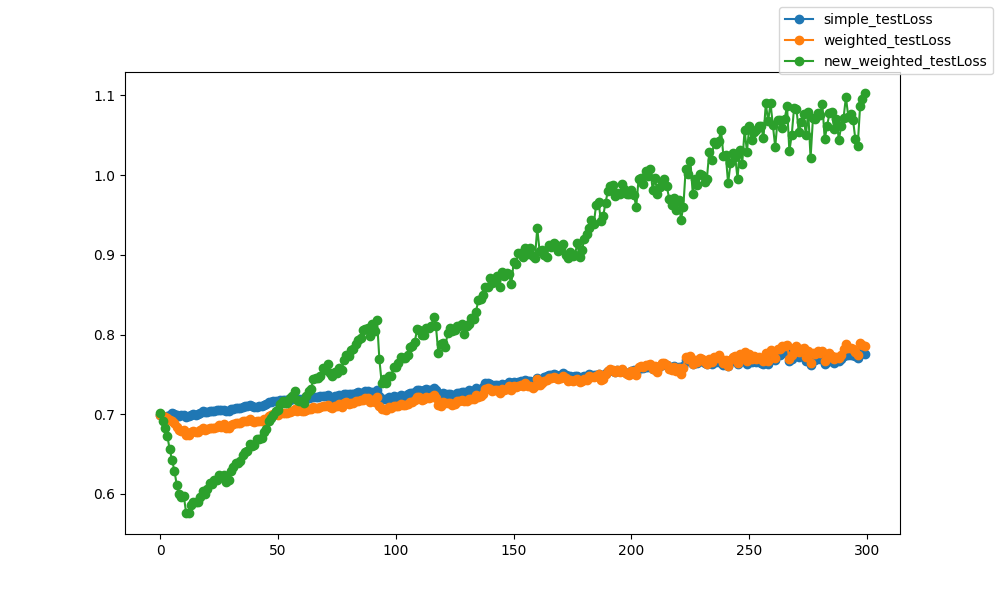

Source data for this figure (header and first rows):
epoch, epoch, simple_testLoss, weighted_testLoss, new_weighted_testLoss
0, 0, 0.6989, 0.6989, 0.7015
1, 1, 0.698, 0.6979, 0.6913
2, 2, 0.697, 0.6967, 0.6824
3, 3, 0.698, 0.6951, 0.6731
4, 4, 0.6993, 0.6923, 0.6561
5, 5, 0.7016, 0.6915, 0.643
6, 6, 0.7008, 0.6891, 0.6293
7, 7, 0.6992, 0.6842, 0.6117
8, 8, 0.6976, 0.6804, 0.5999
9, 9, 0.6988, 0.6795, 0.5956
10, 10, 0.6995, 0.6805, 0.5975
11, 11, 0.6963, 0.6738, 0.5761
12, 12, 0.6972, 0.6738, 0.5763
13, 13, 0.6993, 0.6774, 0.5862
14, 14, 0.6999, 0.6784, 0.5903
15, 15, 0.6992, 0.6773, 0.5898
16, 16, 0.7005, 0.6782, 0.5896
17, 17, 0.702, 0.6802, 0.5962
18, 18, 0.7035, 0.6825, 0.6033
19, 19, 0.7023, 0.6804, 0.5997
20, 20, 0.703, 0.6816, 0.6062
21, 21, 0.7038, 0.6827, 0.6139
22, 22, 0.7042, 0.6829, 0.6129
23, 23, 0.7037, 0.6827, 0.6175
24, 24, 0.7048, 0.6836, 0.6174
25, 25, 0.7059, 0.6859, 0.6232
26, 26, 0.7056, 0.6846, 0.6212
27, 27, 0.7057, 0.6872, 0.6243
28, 28, 0.7037, 0.6833, 0.6152
29, 29, 0.7043, 0.6833, 0.6173
30, 30, 0.706, 0.6865, 0.6282
31, 31, 0.7071, 0.6879, 0.6339
32, 32, 0.7082, 0.6894, 0.6392
33, 33, 0.708, 0.6887, 0.6385
34, 34, 0.7084, 0.6893, 0.6407
35, 35, 0.7096, 0.6912, 0.6488
36, 36, 0.7102, 0.6918, 0.6521
37, 37, 0.7098, 0.6913, 0.6544
38, 38, 0.7112, 0.6938, 0.6625
39, 39, 0.7102, 0.6916, 0.6598
40, 40, 0.7092, 0.6898, 0.6619
41, 41, 0.7095, 0.6912, 0.6692
42, 42, 0.7104, 0.6916, 0.669
43, 43, 0.7106, 0.6915, 0.67
44, 44, 0.7119, 0.6938, 0.6783
45, 45, 0.7124, 0.6942, 0.682
46, 46, 0.7149, 0.698, 0.6912
47, 47, 0.7155, 0.6987, 0.695
48, 48, 0.7162, 0.6997, 0.6986
49, 49, 0.7161, 0.6997, 0.7041
50, 50, 0.7157, 0.6992, 0.7051
51, 51, 0.7173, 0.7018, 0.7134
52, 52, 0.7176, 0.7018, 0.7163
53, 53, 0.7176, 0.7017, 0.7139
54, 54, 0.7174, 0.7013, 0.7136
55, 55, 0.7185, 0.7029, 0.7204
56, 56, 0.7188, 0.7036, 0.7227
57, 57, 0.7209, 0.7063, 0.7296
58, 58, 0.7197, 0.7041, 0.7179
59, 59, 0.7197, 0.7049, 0.7163
... 240 more rows
